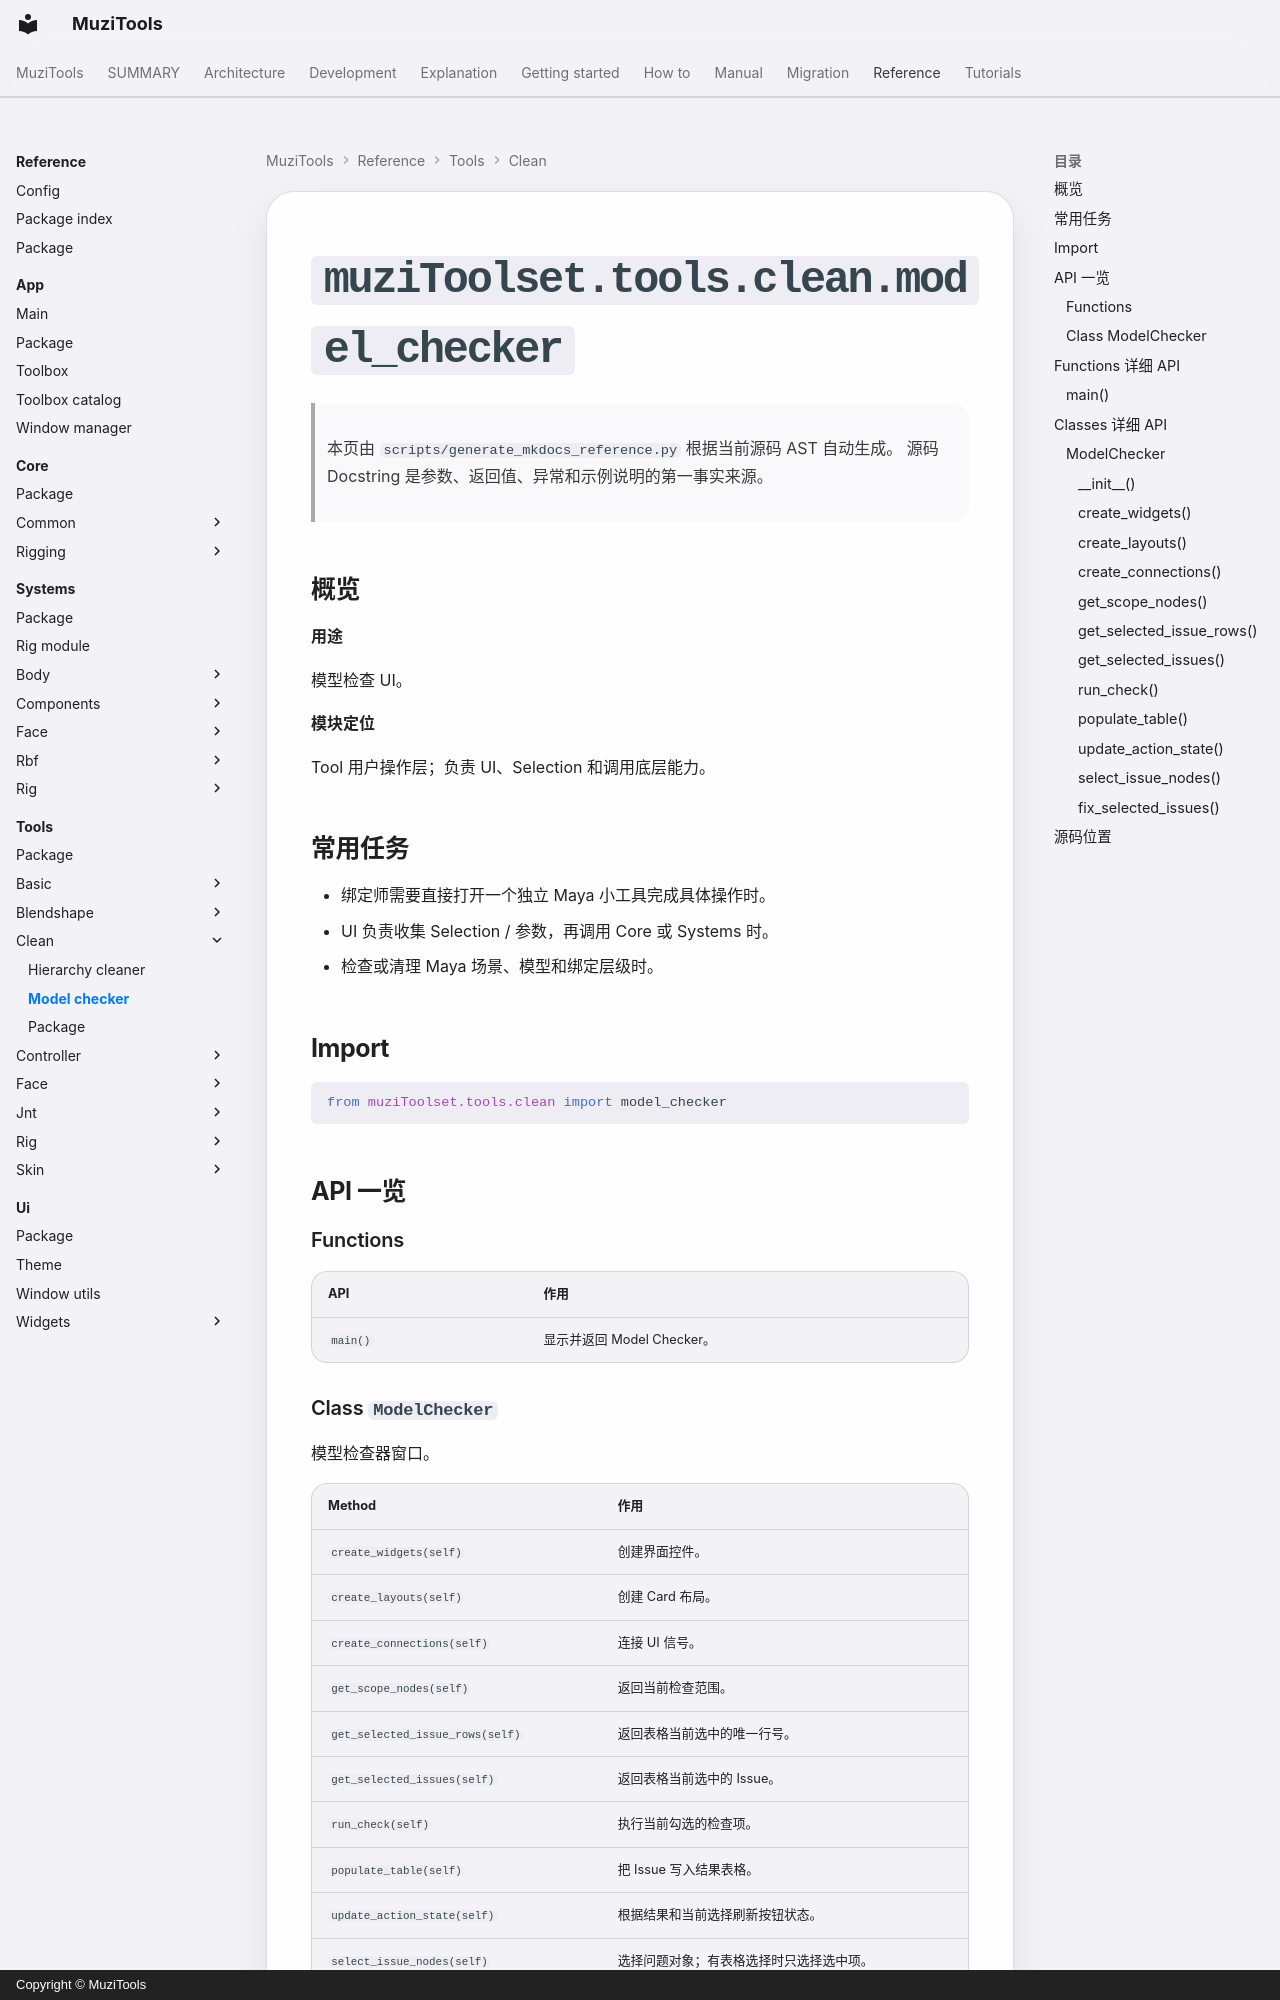

repository: MuZiMuZi/muziToolset · page: reference/tools/clean/model_checker/index.html · generator: mkdocs · copyright: Copyright © MuziTools

<!-- AUTO-GENERATED BY scripts/generate_mkdocs_reference.py -->

# `muziToolset.tools.clean.model_checker`

> 本页由 `scripts/generate_mkdocs_reference.py` 根据当前源码 AST 自动生成。
> 源码 Docstring 是参数、返回值、异常和示例说明的第一事实来源。

## 概览

**用途**

模型检查 UI。

**模块定位**

Tool 用户操作层；负责 UI、Selection 和调用底层能力。
## 常用任务

- 绑定师需要直接打开一个独立 Maya 小工具完成具体操作时。
- UI 负责收集 Selection / 参数，再调用 Core 或 Systems 时。
- 检查或清理 Maya 场景、模型和绑定层级时。

## Import

```python
from muziToolset.tools.clean import model_checker
```

## API 一览

### Functions

| API | 作用 |
| --- | --- |
| `main()` | 显示并返回 Model Checker。 |
